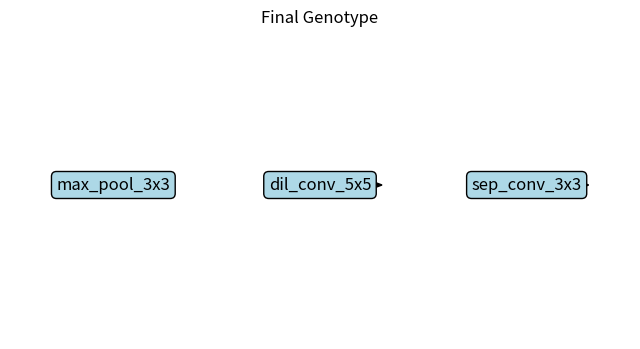

Reproduce this figure in Python.
import matplotlib.pyplot as plt
import os

genotype = ['max_pool_3x3', 'dil_conv_5x5', 'sep_conv_3x3']

def visualize_genotype(genotype):
    fig, ax = plt.subplots(figsize=(8, 4))
    ax.set_xlim(0, len(genotype))
    ax.set_ylim(0, 1)
    ax.axis('off')
    for i, op in enumerate(genotype):
        ax.text(i + 0.5, 0.5, op, ha='center', va='center', fontsize=12,
                bbox=dict(boxstyle="round", facecolor='lightblue', edgecolor='black'))
        if i > 0:
            ax.arrow(i - 0.2 + 0.5, 0.5, 0.4, 0, head_width=0.05, head_length=0.1, fc='k', ec='k')
    plt.title("Final Genotype")
    os.makedirs("outputs/results", exist_ok=True)
    plt.savefig("outputs/results/genotype_visualization.png")
    print("Genotype visualization saved to outputs/results/genotype_visualization.png")

visualize_genotype(genotype)
